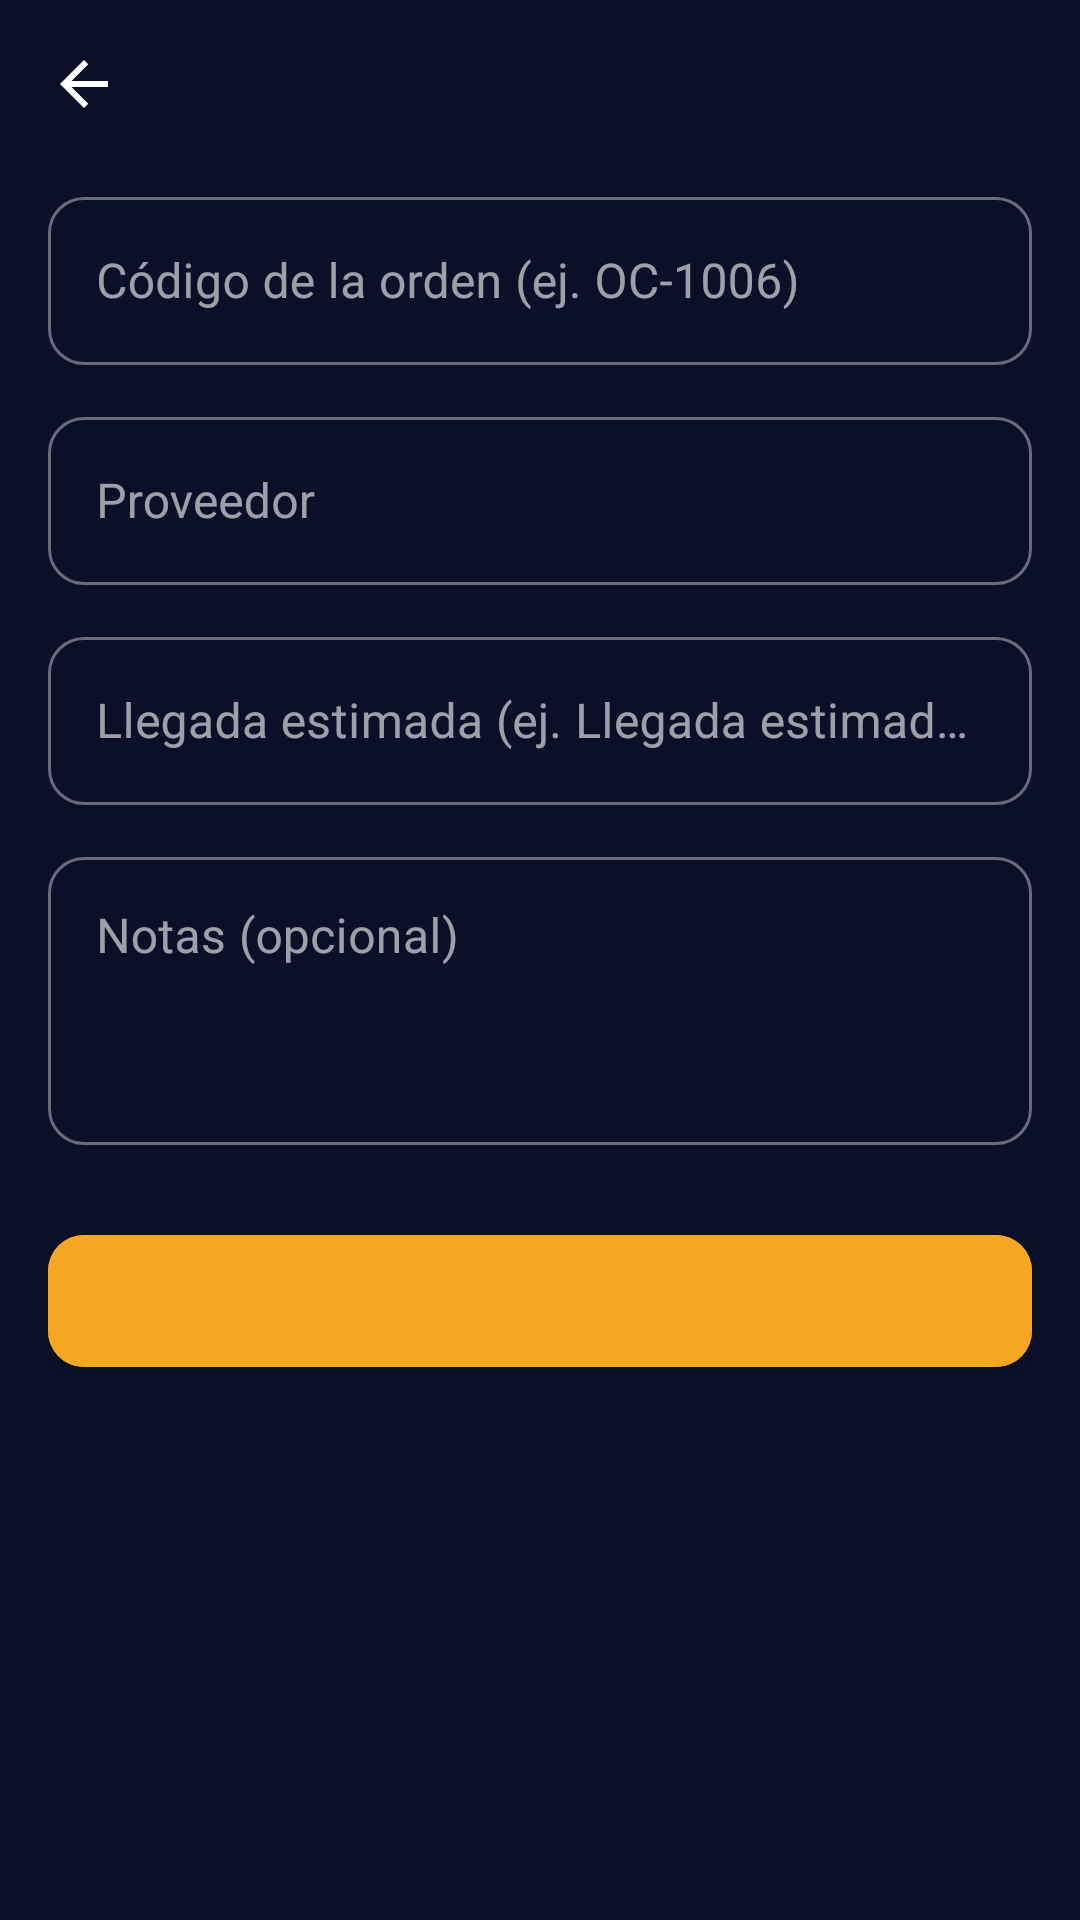

Here is an Android app screen rendered from its layout file. Give the layout XML and the strings, colors and styles it references.
<!-- AndroidManifest.xml: application theme Theme.ERPBodega -->
<!-- res/layout/activity_reception_form.xml -->
<?xml version="1.0" encoding="utf-8"?>
<ScrollView xmlns:android="http://schemas.android.com/apk/res/android"
    xmlns:app="http://schemas.android.com/apk/res-auto"
    android:layout_width="match_parent"
    android:layout_height="match_parent"
    android:fillViewport="true"
    android:background="@color/surface_background">

    <LinearLayout
        android:layout_width="match_parent"
        android:layout_height="wrap_content"
        android:orientation="vertical"
        android:padding="16dp">

        <LinearLayout
            android:layout_width="match_parent"
            android:layout_height="wrap_content"
            android:layout_marginBottom="20dp"
            android:gravity="center_vertical"
            android:orientation="horizontal">

            <ImageView
                android:id="@+id/btnBack"
                android:layout_width="24dp"
                android:layout_height="24dp"
                android:src="@drawable/ic_arrow_back_24"
                app:tint="@color/text_primary"
                android:contentDescription="@string/cd_back" />

            <TextView
                android:id="@+id/tvFormTitle"
                android:layout_width="wrap_content"
                android:layout_height="wrap_content"
                android:layout_marginStart="12dp"
                android:textColor="@color/text_primary"
                android:textSize="18sp"
                android:textStyle="bold" />
        </LinearLayout>

        <com.google.android.material.textfield.TextInputLayout
            style="@style/Widget.MaterialComponents.TextInputLayout.OutlinedBox"
            android:layout_width="match_parent"
            android:layout_height="wrap_content"
            android:hint="Código de la orden (ej. OC-1006)"
            app:boxCornerRadiusTopStart="12dp"
            app:boxCornerRadiusTopEnd="12dp"
            app:boxCornerRadiusBottomStart="12dp"
            app:boxCornerRadiusBottomEnd="12dp">

            <com.google.android.material.textfield.TextInputEditText
                android:id="@+id/etCode"
                android:layout_width="match_parent"
                android:layout_height="56dp"
                android:inputType="textCapCharacters" />
        </com.google.android.material.textfield.TextInputLayout>

        <com.google.android.material.textfield.TextInputLayout
            style="@style/Widget.MaterialComponents.TextInputLayout.OutlinedBox"
            android:layout_width="match_parent"
            android:layout_height="wrap_content"
            android:layout_marginTop="12dp"
            android:hint="Proveedor"
            app:boxCornerRadiusTopStart="12dp"
            app:boxCornerRadiusTopEnd="12dp"
            app:boxCornerRadiusBottomStart="12dp"
            app:boxCornerRadiusBottomEnd="12dp">

            <com.google.android.material.textfield.TextInputEditText
                android:id="@+id/etSupplier"
                android:layout_width="match_parent"
                android:layout_height="56dp"
                android:inputType="textCapWords" />
        </com.google.android.material.textfield.TextInputLayout>

        <com.google.android.material.textfield.TextInputLayout
            style="@style/Widget.MaterialComponents.TextInputLayout.OutlinedBox"
            android:layout_width="match_parent"
            android:layout_height="wrap_content"
            android:layout_marginTop="12dp"
            android:hint="Llegada estimada (ej. Llegada estimada hoy)"
            app:boxCornerRadiusTopStart="12dp"
            app:boxCornerRadiusTopEnd="12dp"
            app:boxCornerRadiusBottomStart="12dp"
            app:boxCornerRadiusBottomEnd="12dp">

            <com.google.android.material.textfield.TextInputEditText
                android:id="@+id/etEta"
                android:layout_width="match_parent"
                android:layout_height="56dp"
                android:inputType="textCapSentences" />
        </com.google.android.material.textfield.TextInputLayout>

        <com.google.android.material.textfield.TextInputLayout
            style="@style/Widget.MaterialComponents.TextInputLayout.OutlinedBox"
            android:layout_width="match_parent"
            android:layout_height="wrap_content"
            android:layout_marginTop="12dp"
            android:hint="Notas (opcional)"
            app:boxCornerRadiusTopStart="12dp"
            app:boxCornerRadiusTopEnd="12dp"
            app:boxCornerRadiusBottomStart="12dp"
            app:boxCornerRadiusBottomEnd="12dp">

            <com.google.android.material.textfield.TextInputEditText
                android:id="@+id/etNotes"
                android:layout_width="match_parent"
                android:layout_height="wrap_content"
                android:minHeight="96dp"
                android:gravity="top"
                android:inputType="textMultiLine|textCapSentences" />
        </com.google.android.material.textfield.TextInputLayout>

        <com.google.android.material.button.MaterialButton
            android:id="@+id/btnSave"
            android:layout_width="match_parent"
            android:layout_height="56dp"
            android:layout_marginTop="24dp"
            android:textAllCaps="false"
            android:textColor="@color/on_accent"
            android:textSize="16sp"
            android:backgroundTint="@color/accent_fill"
            app:cornerRadius="12dp" />

        <ProgressBar
            android:id="@+id/progressBar"
            android:layout_width="24dp"
            android:layout_height="24dp"
            android:layout_gravity="center_horizontal"
            android:layout_marginTop="16dp"
            android:visibility="gone" />
    </LinearLayout>
</ScrollView>
<!-- resources referenced by this layout -->
<resources>
  <color name="accent_fill">#F5A623</color>
  <color name="on_accent">#0B1028</color>
  <color name="surface_background">#0B1028</color>
  <color name="text_primary">#FFFFFF</color>
  <!-- drawable ic_arrow_back_24 (drawable) -->
  <?xml version="1.0" encoding="utf-8"?>
  <vector xmlns:android="http://schemas.android.com/apk/res/android"
      android:width="24dp" android:height="24dp"
      android:viewportWidth="24" android:viewportHeight="24"
      android:tint="?attr/colorControlNormal">
      <path android:fillColor="#FF000000"
          android:pathData="M20,11H7.83l5.59,-5.59L12,4l-8,8 8,8 1.41,-1.41L7.83,13H20v-2z" />
  </vector>
  <string name="cd_back">Volver</string>
  <style name="Theme.ERPBodega" parent="Theme.MaterialComponents.NoActionBar">
          <item name="colorPrimary">@color/accent_fill</item>
          <item name="colorPrimaryVariant">@color/accent_fill</item>
          <item name="colorOnPrimary">@color/on_accent</item>
  
          <item name="colorSecondary">@color/accent_fill</item>
          <item name="colorSecondaryVariant">@color/accent_fill</item>
          <item name="colorOnSecondary">@color/on_accent</item>
  
          
          <item name="colorSurface">@color/surface_input</item>
          <item name="colorOnSurface">@color/text_primary</item>
          <item name="colorOnBackground">@color/text_primary</item>
          <item name="android:textColorHint">@color/text_secondary</item>
  
          <item name="android:windowBackground">@color/surface_background</item>
          <item name="android:statusBarColor">@color/surface_background</item>
          <item name="android:windowLightStatusBar" tools:targetApi="m">false</item>
      </style>
  <color name="surface_input">#1C2547</color>
  <color name="text_secondary">#9AA3B8</color>
</resources>
